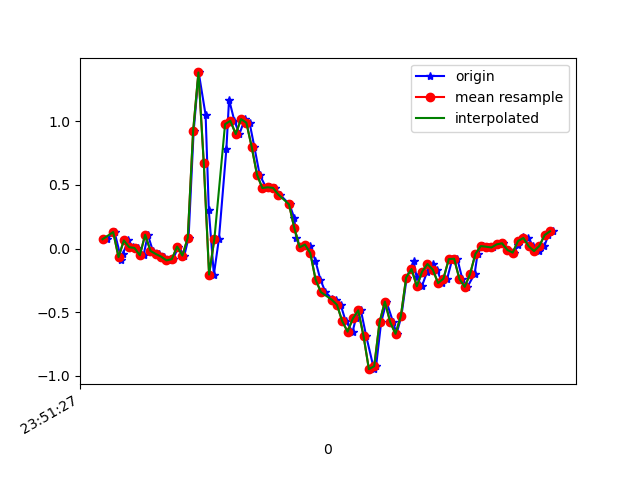

Source data for this figure (header and first rows):
1617666687296, 362323996472702, 0.072773695, -0.13981031, 0.0123143
1617666687325, 362324015511582, 0.129, 0.1803, -0.006012
1617666687351, 362324034550478, -0.09094, -0.1032, 9.7E-5
1617666687356, 362324053564590, -0.04451, 0.2438, -0.05244
1617666687376, 362324072603470, 0.063, 0.278, 0.02087
1617666687393, 362324091496430, 0.01047, -0.09216, 0.01231
1617666687412, 362324110523854, 0.004357, 0.0801, -0.007233
1617666687434, 362324129551294, -0.05306, -0.2094, 0.01109
1617666687450, 362324148553950, 0.1082, 0.1058, -0.02189
1617666687469, 362324167581374, -0.01886, -0.1019, 0.0172
1617666687491, 362324186713310, -0.04329, -0.119, -0.02556
1617666687510, 362324205749662, -0.06406, 0.3904, -0.02189
1617666687527, 362324224761246, -0.09338, -0.05062, 0.007427
1617666687545, 362324243797630, -0.08361, 0.05689, -0.02434
1617666687565, 362324262834014, 0.01535, 0.1815, 0.06729
1617666687587, 362324281845566, -0.05551, -0.499, 0.04286
1617666687603, 362324300939486, 0.08499, -0.1569, -0.1306
1617666687622, 362324319954078, 0.9194, -0.2241, -0.138
1617666687641, 362324338993438, 1.382, -0.7971, -0.1587
1617666687667, 362324358008030, 1.048, -1.101, -0.1771
1617666687679, 362324377047390, 0.3, -1.431, -0.2284
1617666687698, 362324396104862, -0.2046, -1.68, -0.3224
1617666687717, 362324415120222, 0.07644, -1.804, -0.3701
1617666687745, 362324434160350, 0.7826, -1.87, -0.3933
1617666687755, 362324453175774, 1.17, -1.893, -0.4165
1617666687775, 362324472215902, 1.003, -1.961, -0.5167
1617666687794, 362324491242142, 0.8987, -2.022, -0.5888
1617666687814, 362324510282718, 1.016, -2.117, -0.5656
1617666687832, 362324529323294, 0.9878, -2.22, -0.524
1617666687850, 362324548339102, 0.7973, -2.268, -0.5424
1617666687870, 362324567379678, 0.5786, -2.244, -0.5986
1617666687895, 362324586408094, 0.4747, -2.203, -0.6108
1617666687908, 362324605449054, 0.4808, -2.103, -0.5766
1617666687927, 362324624465246, 0.4759, -1.93, -0.535
1617666687946, 362324643506270, 0.4234, -1.699, -0.4617
1617666687982, 362324662547230, 0.3464, -1.431, -0.3615
1617666688000, 362324681563486, 0.2389, -1.154, -0.2675
1617666688007, 362324700601886, 0.08255, -0.8557, -0.2113
1617666688022, 362324719618014, 0.009244, -0.5393, -0.1563
1617666688041, 362324738658910, 0.03123, -0.2424, -0.07443
1617666688060, 362324757699870, 0.02268, 0.04589, 0.02087
1617666688079, 362324776715934, -0.0946, 0.2988, 0.1015
1617666688098, 362324795762718, -0.2449, 0.5358, 0.1589
1617666688117, 362324814779038, -0.3426, 0.7508, 0.2371
1617666688143, 362324833820126, -0.3964, 0.9512, 0.3177
1617666688155, 362324852861214, -0.4061, 1.122, 0.4106
1617666688174, 362324871902302, -0.4416, 1.27, 0.4998
1617666688193, 362324890909086, -0.5711, 1.39, 0.5682
1617666688219, 362324909949918, -0.6529, 1.49, 0.6085
1617666688231, 362324928990814, -0.5491, 1.563, 0.6501
1617666688250, 362324948006878, -0.4856, 1.588, 0.6965
1617666688270, 362324967047646, -0.6884, 1.585, 0.7454
1617666688299, 362324986063710, -0.9474, 1.601, 0.7539
1617666688307, 362325005101278, -0.9242, 1.667, 0.7148
1617666688326, 362325024142046, -0.5796, 1.72, 0.6745
1617666688346, 362325043182814, -0.4171, 1.748, 0.6391
1617666688371, 362325062198878, -0.5784, 1.747, 0.6049
1617666688384, 362325081239646, -0.67, 1.78, 0.5096
1617666688402, 362325100278366, -0.5308, 1.847, 0.3972
1617666688422, 362325119294302, -0.2278, 1.854, 0.3813
1617666688448, 362325138334942, -0.09949, 1.831, 0.3752
... 28 more rows
